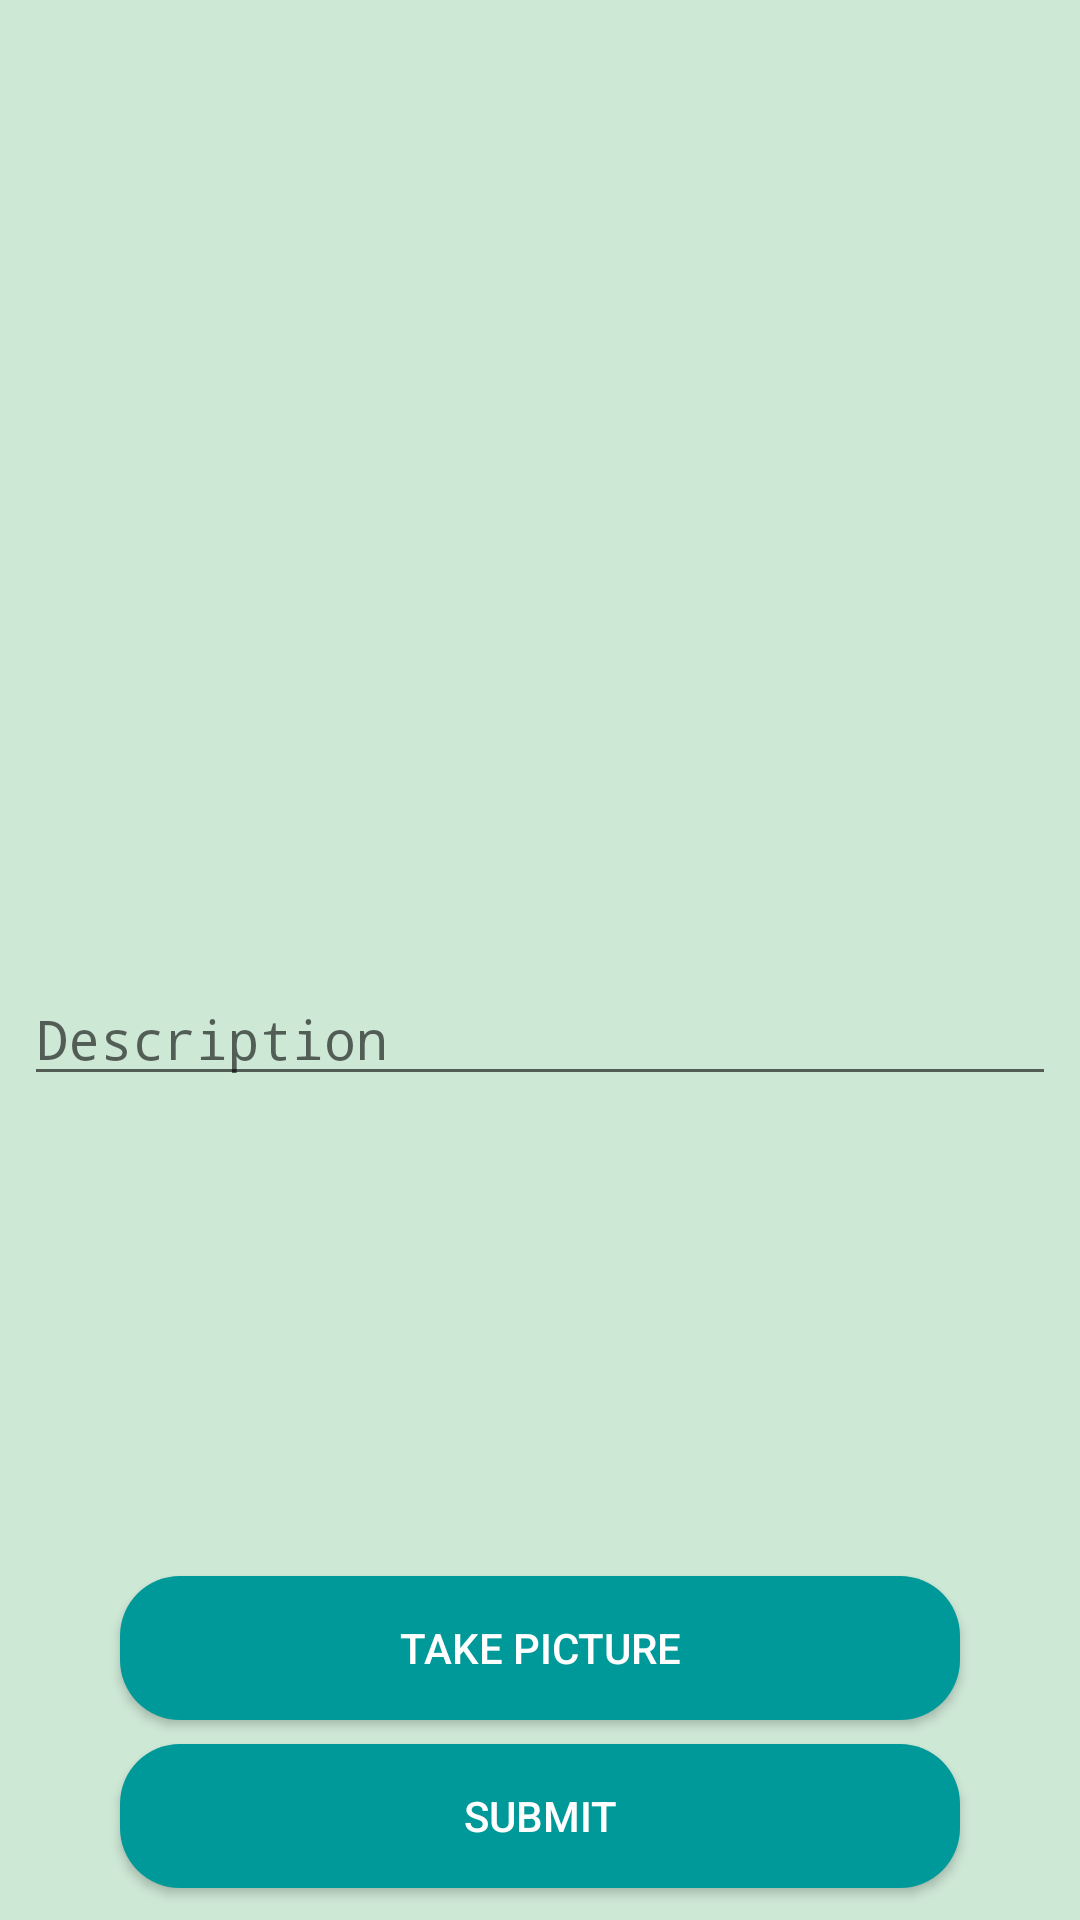

Android layout source for this screen:
<!-- AndroidManifest.xml: application theme Theme.FitTrack -->
<!-- res/layout/activity_compose.xml -->
<?xml version="1.0" encoding="utf-8"?>
<LinearLayout xmlns:android="http://schemas.android.com/apk/res/android"
    xmlns:app="http://schemas.android.com/apk/res-auto"
    xmlns:tools="http://schemas.android.com/tools"
    android:layout_width="match_parent"
    android:layout_height="match_parent"
    android:layout_margin="0dp"
    android:background="#CEE8D6"
    android:orientation="vertical"
    tools:context=".ComposeActivity">


    <ImageView
        android:id="@+id/ivPostImage"
        android:layout_width="match_parent"
        android:layout_height="250dp"
        android:layout_marginTop="50dp"
        android:backgroundTint="#009688"
        android:foregroundTint="#009688"
        tools:srcCompat="@tools:sample/avatars" />


    <EditText
        android:id="@+id/etDescription"
        android:layout_width="match_parent"
        android:layout_height="wrap_content"
        android:layout_marginStart="8dp"
        android:layout_marginTop="24dp"
        android:layout_marginEnd="8dp"
        android:ems="10"
        android:fontFamily="monospace"
        android:hint="Description "
        android:inputType="textPersonName"
        android:singleLine="false"
        tools:layout_editor_absoluteX="96dp"
        tools:layout_editor_absoluteY="23dp" />


    <androidx.appcompat.widget.AppCompatButton
        android:id="@+id/btnCaptureImage"
        android:layout_width="match_parent"
        android:layout_height="wrap_content"
        android:layout_marginStart="40dp"
        android:layout_marginTop="160dp"
        android:layout_marginEnd="40dp"
        android:background="@drawable/btn_bg"
        android:text="Take Picture"
        android:textColor="@color/white"/>


    <androidx.appcompat.widget.AppCompatButton
        android:id="@+id/btnSubmit"
        android:layout_width="match_parent"
        android:layout_height="wrap_content"
        android:layout_marginStart="40dp"
        android:layout_marginTop="8dp"
        android:layout_marginEnd="40dp"
        android:background="@drawable/btn_bg"
        android:text="Submit"
        android:textColor="@color/white"/>


</LinearLayout>
<!-- resources referenced by this layout -->
<resources>
  <color name="white">#FFFFFFFF</color>
  <!-- drawable btn_bg (drawable) -->
  <?xml version="1.0" encoding="utf-8"?>
  <shape xmlns:android="http://schemas.android.com/apk/res/android">
  
      <solid android:color="#009999" />
      <corners android:radius="20dp" />
  </shape>
  <style name="Theme.FitTrack" parent="Theme.MaterialComponents.DayNight.NoActionBar">
          
          <item name="colorPrimary">@color/purple_500</item>
          <item name="colorPrimaryVariant">@color/purple_700</item>
          <item name="colorOnPrimary">@color/white</item>
          
          <item name="colorSecondary">@color/teal_200</item>
          <item name="colorSecondaryVariant">@color/teal_700</item>
          <item name="colorOnSecondary">@color/black</item>
          
          <item name="android:statusBarColor" tools:targetApi="l">?attr/colorPrimaryVariant</item>
          
      </style>
  <color name="purple_500">#FF6200EE</color>
  <color name="purple_700">#FF3700B3</color>
  <color name="teal_200">#FF03DAC5</color>
  <color name="teal_700">#FF018786</color>
  <color name="black">#FF000000</color>
</resources>
